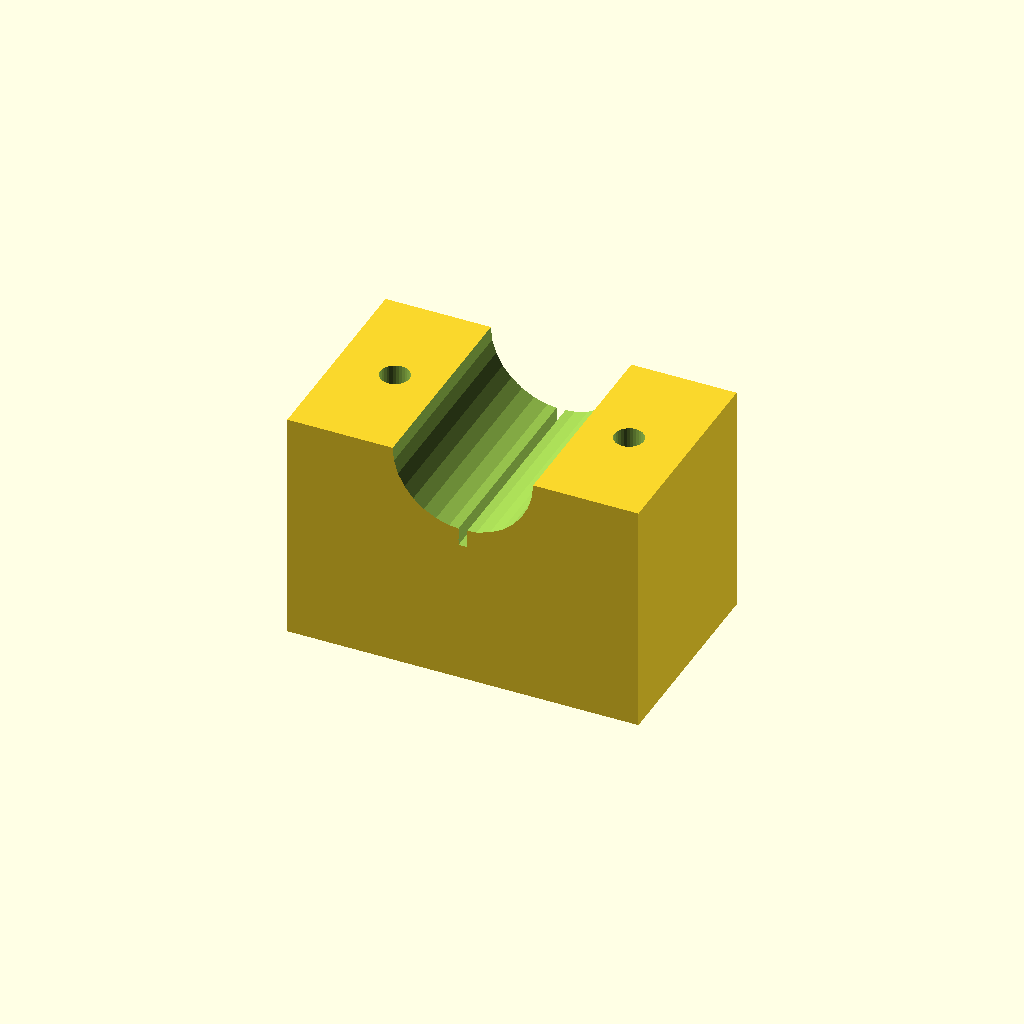
Cell 1: rendered with the file's own defaults.
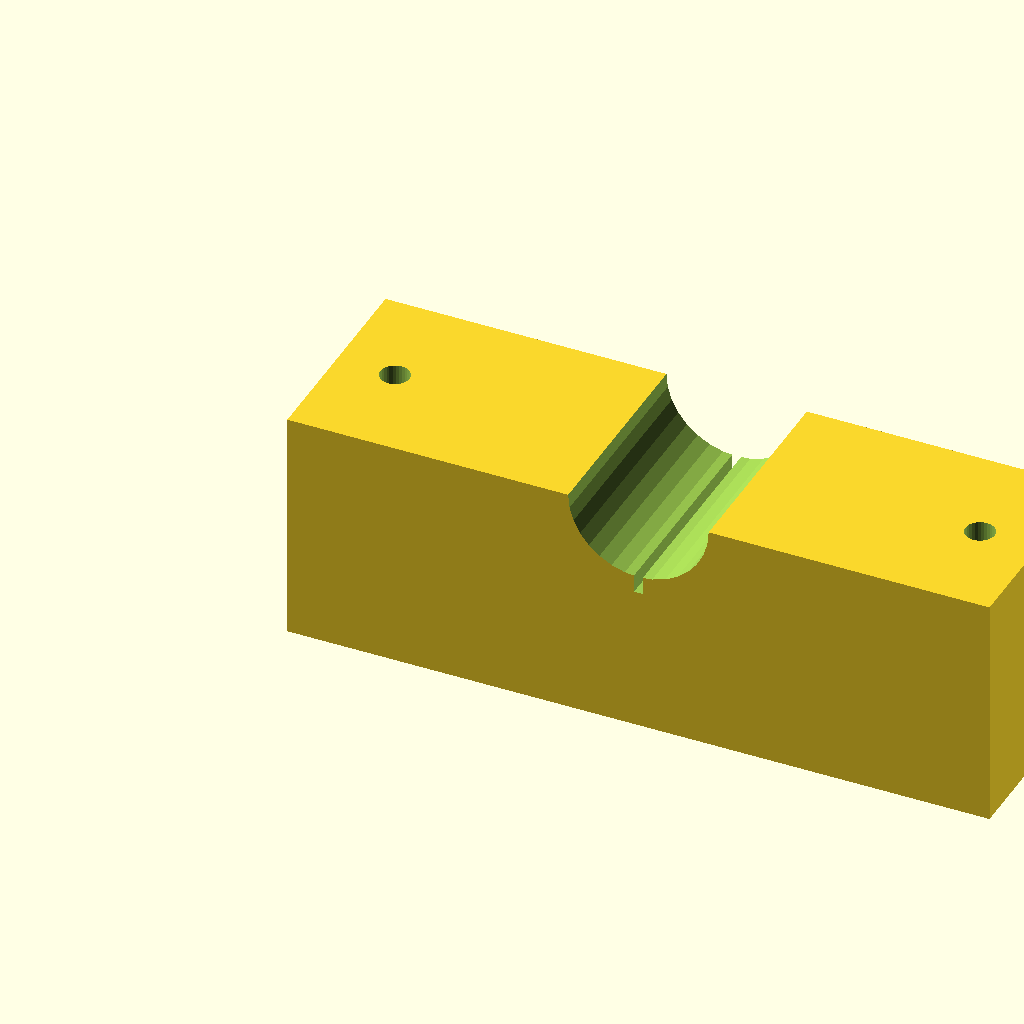
Cell 2 — blk_l set to 120, the other parameters unchanged.
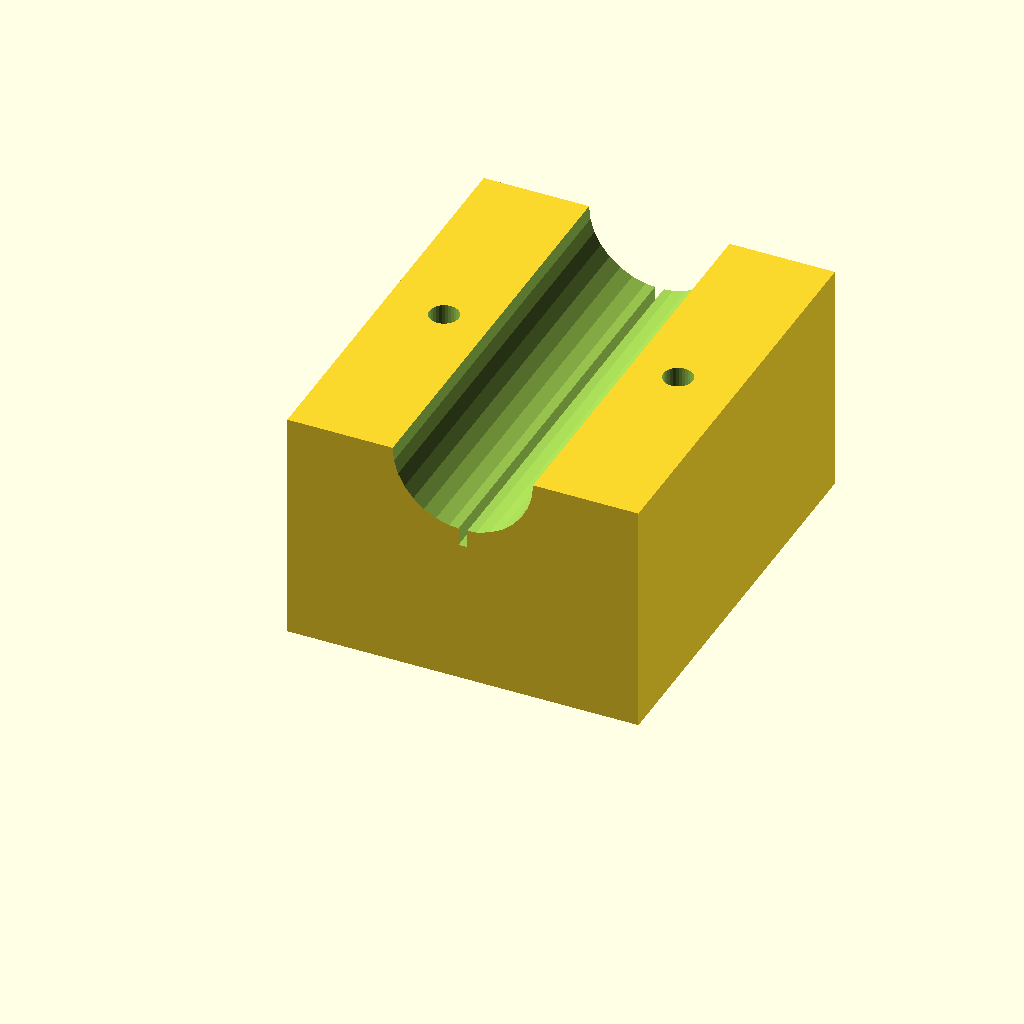
Cell 3: the same model with blk_w = 72.
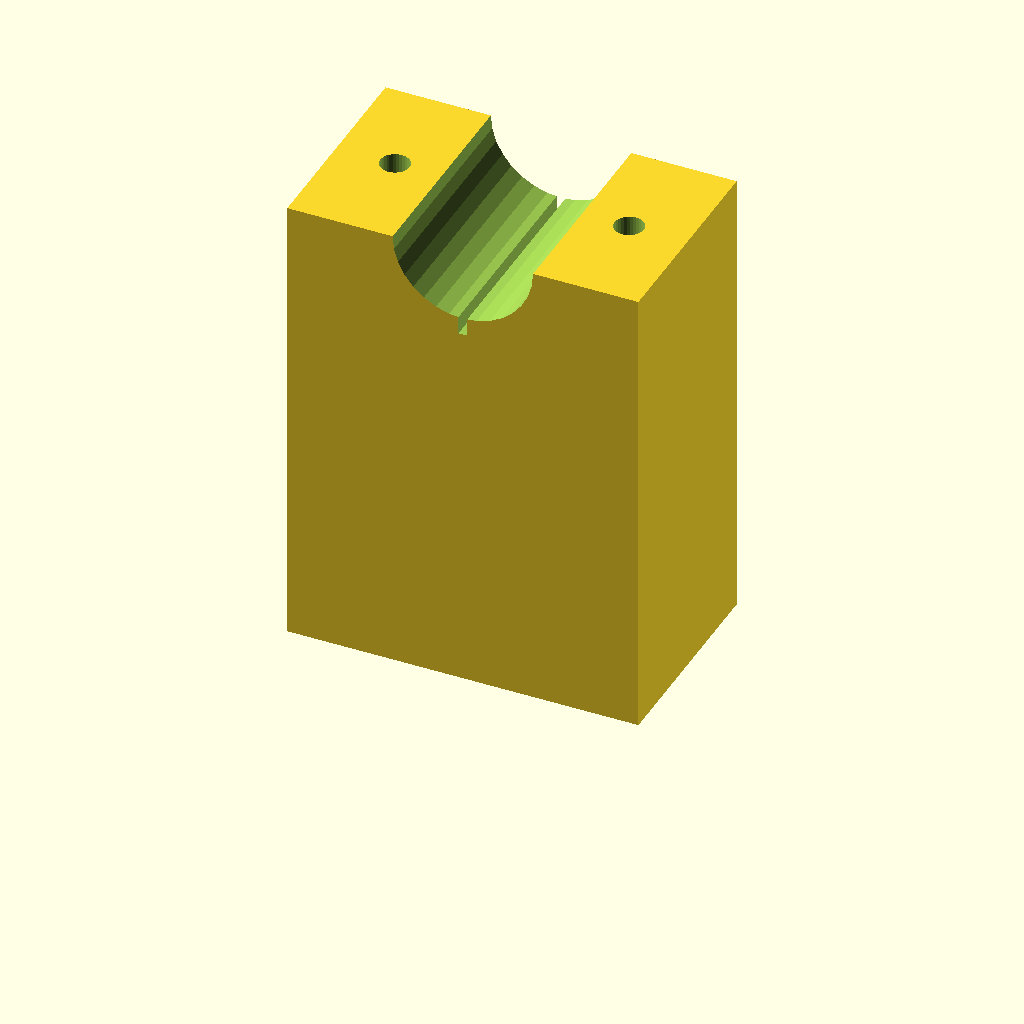
Cell 4 — blk_h set to 80, the other parameters unchanged.
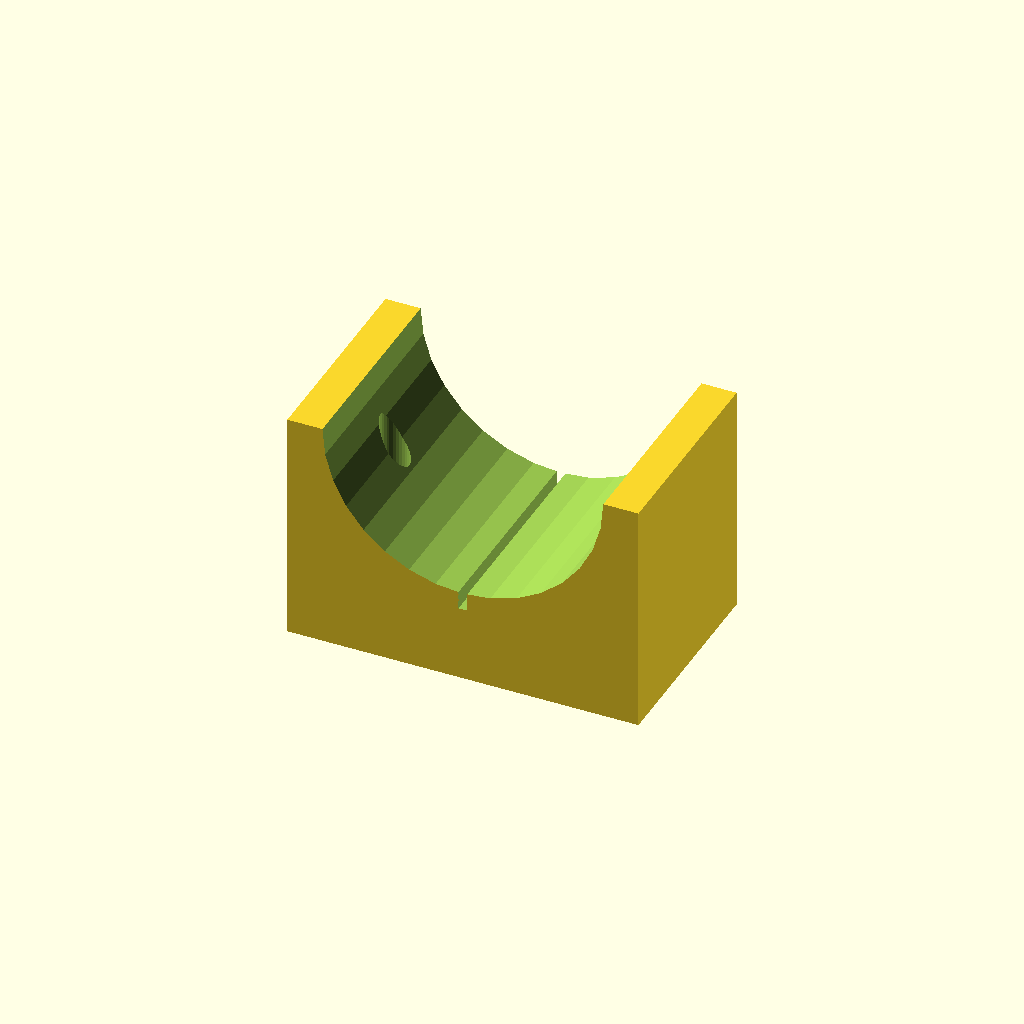
Cell 5: clamp_r = 24 (everything else at default).
All cells are drawn from one camera (rotation 55°, 0°, 25°, orthographic, colour scheme Cornfield), so only the parameter changes between them.
Source of the model, optional_data/data/solid3/saddleclamp/part_0119.scad:
$fn = 32;

// ----------------------------------------------------------------------
// Saddle clamp: split shaft clamp
// ----------------------------------------------------------------------

// --- parameters (mm) ---
blk_l = 60;               // block length, X
blk_w = 36;               // block width, Y
blk_h = 40;               // block height
clamp_r = 12;             // shaft groove radius
hole_r = 2.5;             // bolt hole radius
hole_m = 10;              // bolt hole margin from the ends
saw_w = 1.5;              // saw kerf width

saw_depth = clamp_r + 3;  // saw kerf depth

difference() {
  cube([blk_l, blk_w, blk_h]);
  translate([blk_l / 2, -1, blk_h])
    rotate([-90, 0, 0])
      cylinder(h = blk_w + 2, r = clamp_r);
  for (sx = [0, 1])
    translate([sx ? blk_l - hole_m : hole_m, blk_w / 2, -1])
      cylinder(r = hole_r, h = blk_h + 2);
  translate([blk_l / 2 - saw_w / 2, -1, blk_h - saw_depth])
    cube([saw_w, blk_w + 2, saw_depth + 1]);
}
Customizer parameters (derived from the source; name, type, default, range or options):
blk_l: number, default 60
blk_w: number, default 36
blk_h: number, default 40
clamp_r: number, default 12
hole_r: number, default 2.5
hole_m: number, default 10
saw_w: number, default 1.5
